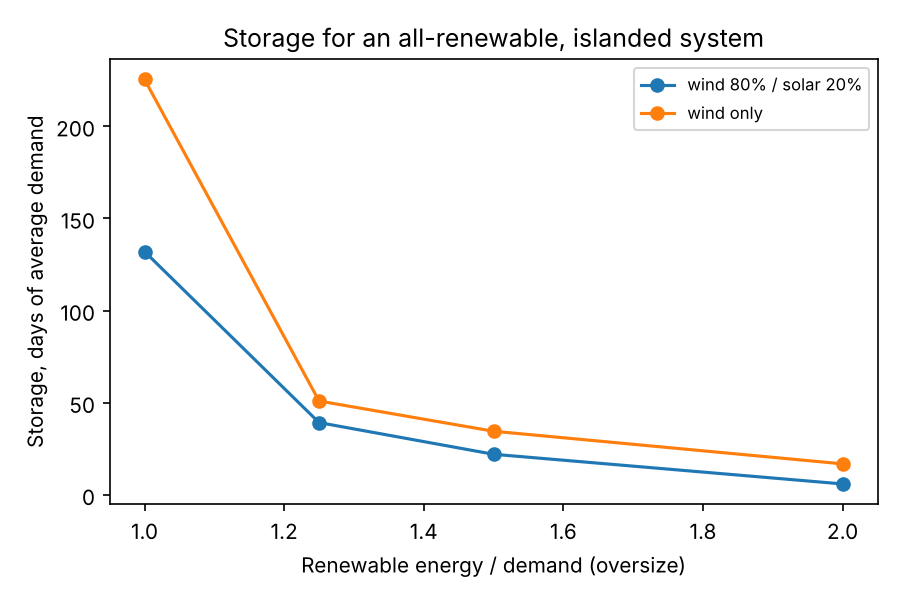

The file beside this chart, header and first rows:
mix, weather_years, oversize, storage_TWh, storage_days_of_avg_demand, wind_GW_equivalent
wind only, 2019-2025, 1.0, 24.13, 225.4, 15.5
wind only, 2019-2025, 1.25, 5.45, 50.9, 19.4
wind only, 2019-2025, 1.5, 3.7, 34.5, 23.3
wind only, 2019-2025, 2.0, 1.8, 16.8, 31.1
wind 80% / solar 20%, 2022-2025, 1.0, 14.13, 132.0, 12.8
wind 80% / solar 20%, 2022-2025, 1.25, 4.2, 39.2, 16.0
wind 80% / solar 20%, 2022-2025, 1.5, 2.36, 22.0, 19.2
wind 80% / solar 20%, 2022-2025, 2.0, 0.63, 5.9, 25.6
